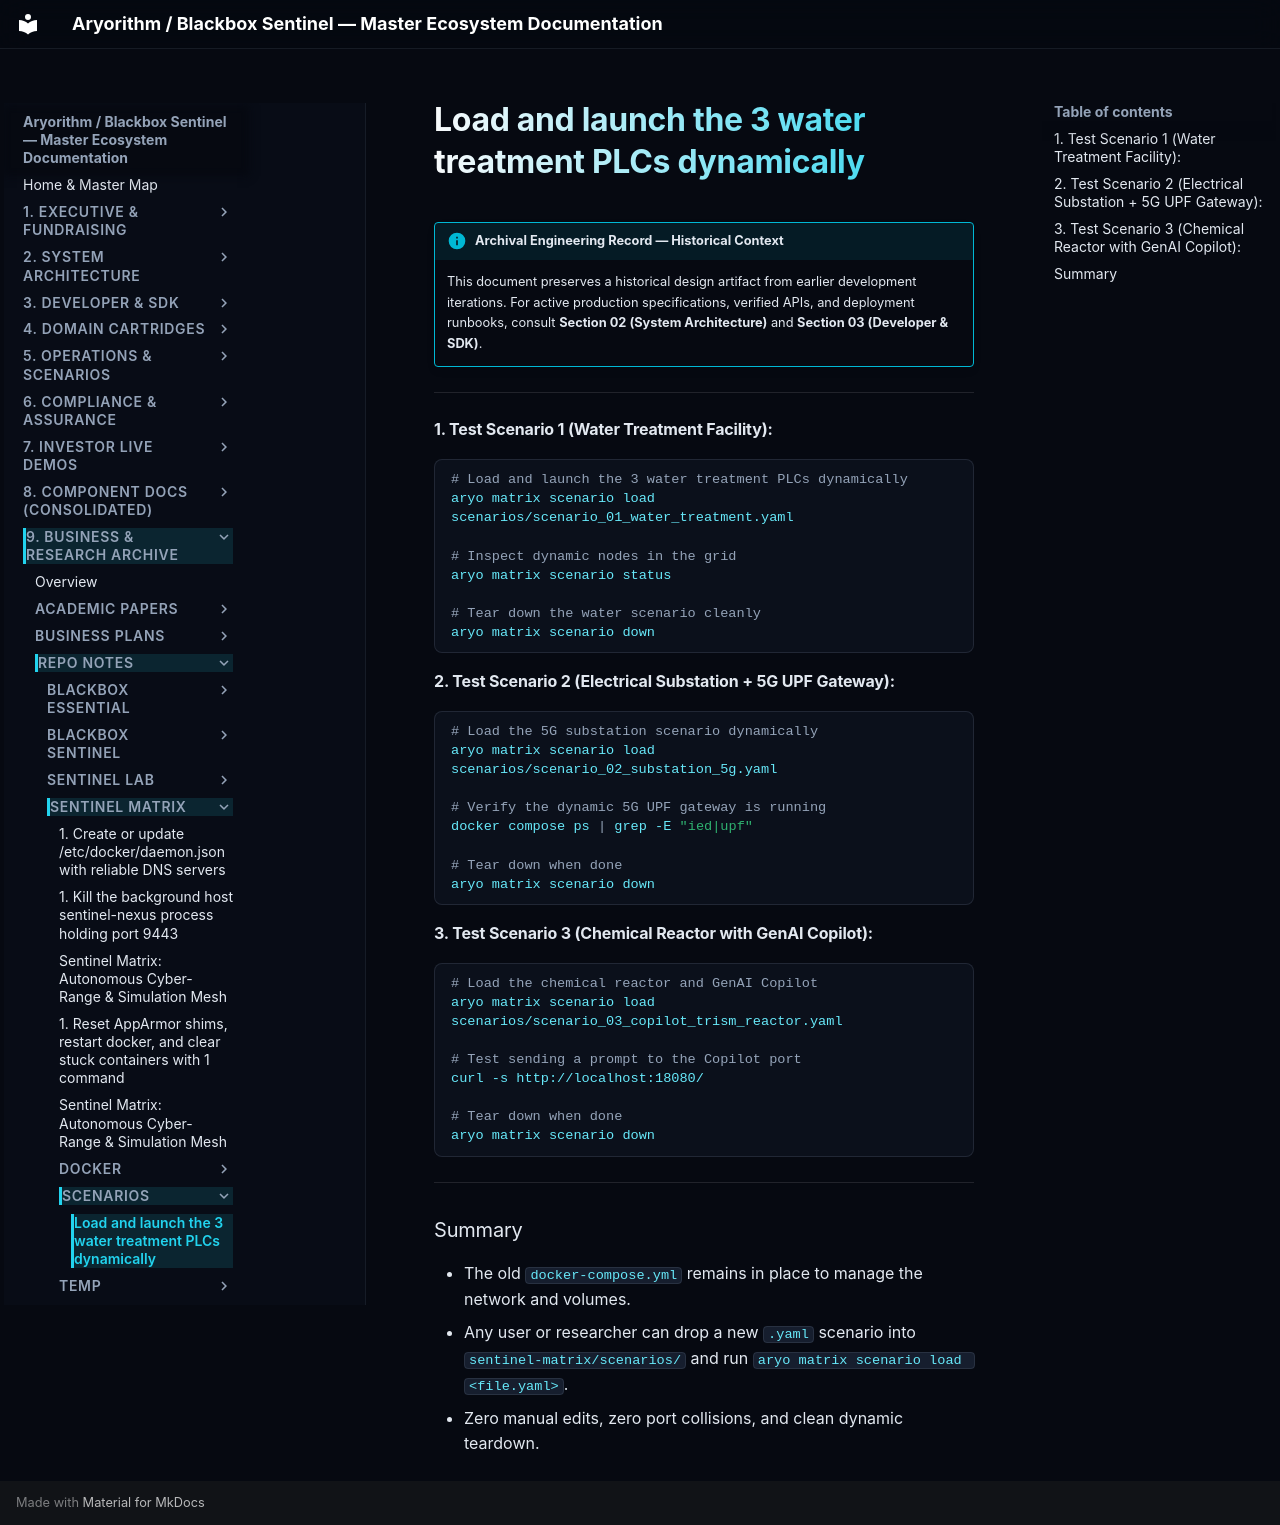

repository: kamisaberi/sentinel-docs · page: 09-archive-business-and-research/repo_notes/sentinel-matrix/scenarios/usage/index.html · generator: mkdocs

!!! info "Archival Engineering Record — Historical Context"
    This document preserves a historical design artifact from earlier development iterations. For active production specifications, verified APIs, and deployment runbooks, consult **Section 02 (System Architecture)** and **Section 03 (Developer & SDK)**.

---

#### 1. Test Scenario 1 (Water Treatment Facility):
```bash
# Load and launch the 3 water treatment PLCs dynamically
aryo matrix scenario load scenarios/scenario_01_water_treatment.yaml

# Inspect dynamic nodes in the grid
aryo matrix scenario status

# Tear down the water scenario cleanly
aryo matrix scenario down
```

#### 2. Test Scenario 2 (Electrical Substation + 5G UPF Gateway):
```bash
# Load the 5G substation scenario dynamically
aryo matrix scenario load scenarios/scenario_02_substation_5g.yaml

# Verify the dynamic 5G UPF gateway is running
docker compose ps | grep -E "ied|upf"

# Tear down when done
aryo matrix scenario down
```

#### 3. Test Scenario 3 (Chemical Reactor with GenAI Copilot):
```bash
# Load the chemical reactor and GenAI Copilot
aryo matrix scenario load scenarios/scenario_03_copilot_trism_reactor.yaml

# Test sending a prompt to the Copilot port
curl -s http://localhost:18080/

# Tear down when done
aryo matrix scenario down
```

---

### Summary

* The old `docker-compose.yml` remains in place to manage the network and volumes.
* Any user or researcher can drop a new `.yaml` scenario into `sentinel-matrix/scenarios/` and run `aryo matrix scenario load <file.yaml>`.
* Zero manual edits, zero port collisions, and clean dynamic teardown.
